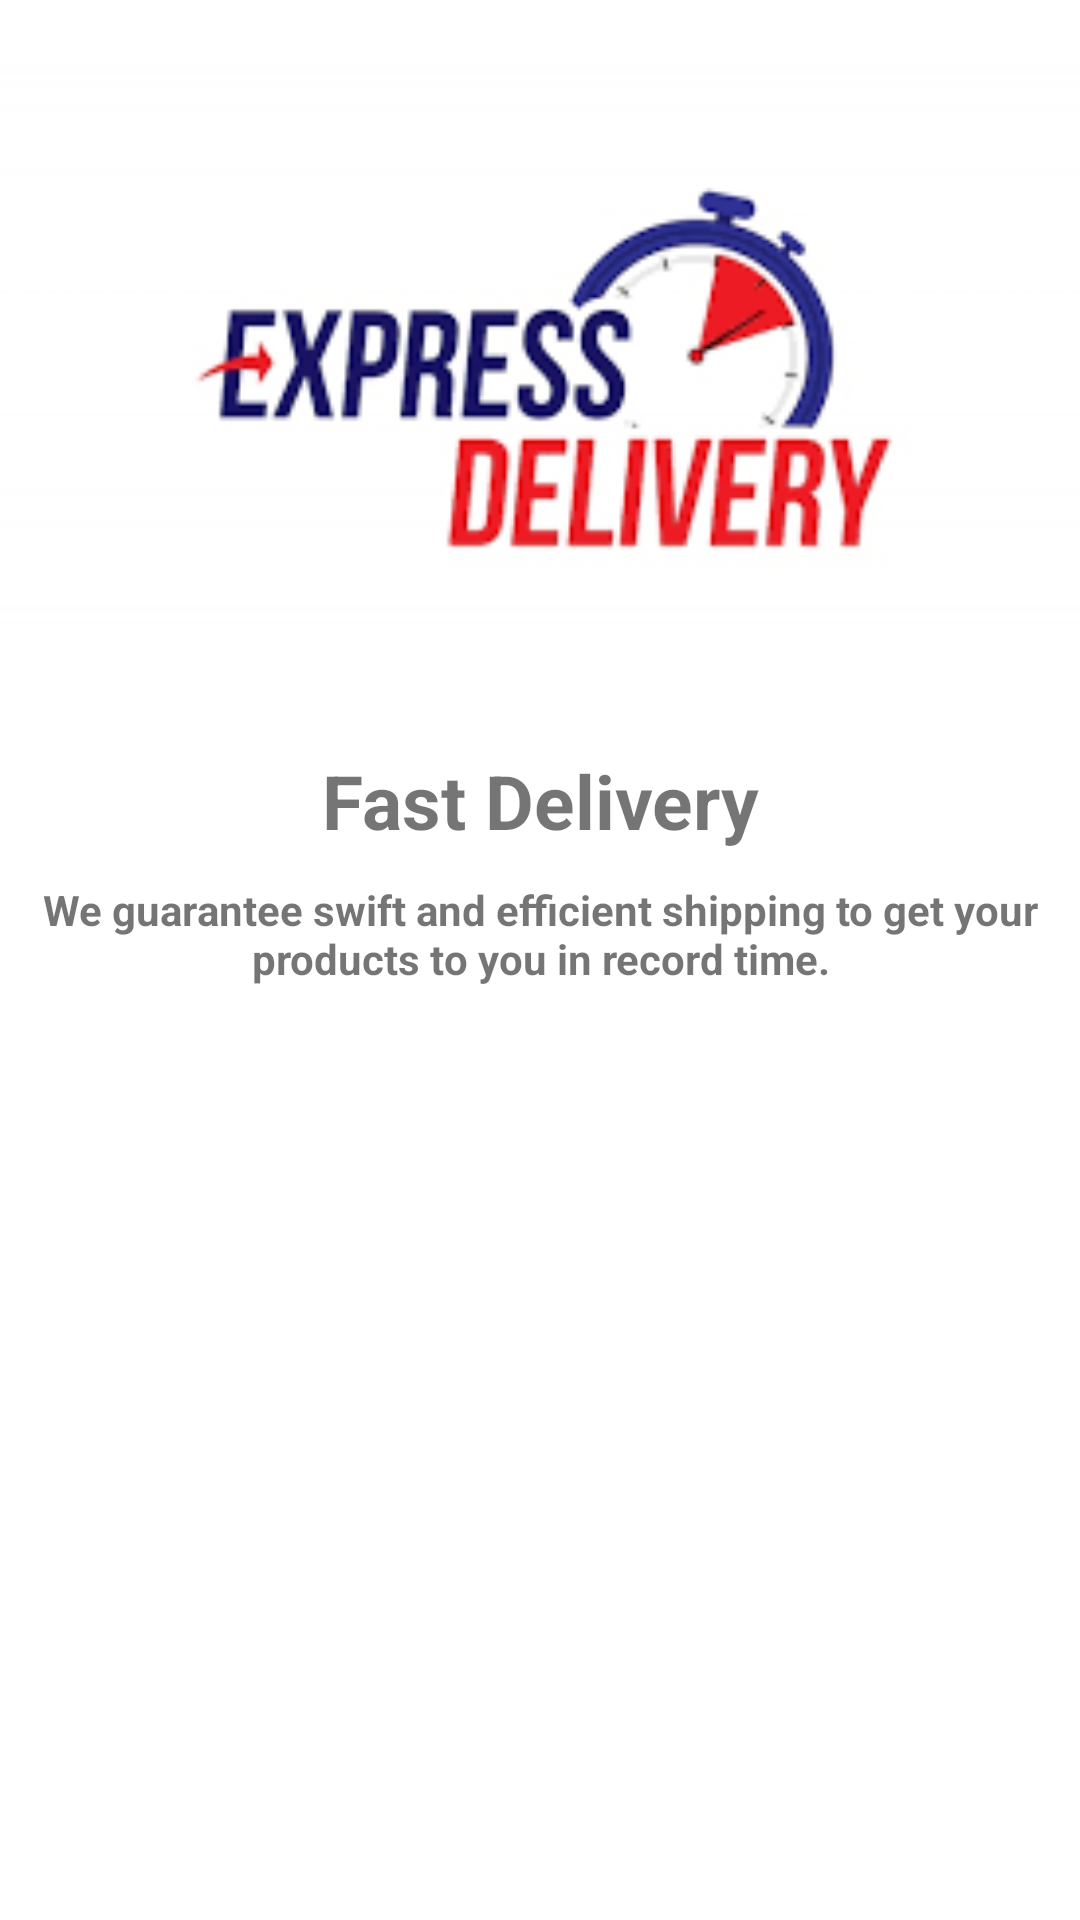

Produce the Android XML layout that renders to this screen, including the resource entries it uses.
<!-- AndroidManifest.xml: application theme Theme.ECom -->
<!-- res/layout/sliding_layout.xml -->
<?xml version="1.0" encoding="utf-8"?>
<androidx.constraintlayout.widget.ConstraintLayout xmlns:android="http://schemas.android.com/apk/res/android"
    xmlns:app="http://schemas.android.com/apk/res-auto"
    android:layout_width="match_parent"
    android:layout_height="match_parent">


    <ImageView
        android:id="@+id/slider_img"
        android:layout_width="0dp"
        android:layout_height="250dp"
        app:layout_constraintEnd_toEndOf="parent"
        app:layout_constraintStart_toStartOf="parent"
        app:layout_constraintTop_toTopOf="parent"
        app:srcCompat="@drawable/onboard_image_1" />

    <TextView
        android:id="@+id/heading"
        android:layout_width="wrap_content"
        android:layout_height="wrap_content"
        android:text="@string/first_slide"
        android:textAlignment="center"
        android:textSize="25sp"
        android:textStyle="bold"
        app:layout_constraintEnd_toEndOf="parent"
        app:layout_constraintStart_toStartOf="parent"
        app:layout_constraintTop_toBottomOf="@+id/slider_img" />

    <TextView
        android:id="@+id/description"
        android:layout_width="wrap_content"
        android:layout_height="wrap_content"
        android:layout_marginTop="10dp"
        android:text="@string/description_1"
        android:textAlignment="center"
        android:textStyle="bold"
        app:layout_constraintEnd_toEndOf="parent"
        app:layout_constraintStart_toStartOf="parent"
        app:layout_constraintTop_toBottomOf="@+id/heading" />

</androidx.constraintlayout.widget.ConstraintLayout>
<!-- resources referenced by this layout -->
<resources>
  <!-- drawable onboard_image_1: png bitmap (drawable, 7591 bytes) -->
  <string name="description_1">We guarantee swift and efficient shipping to get your products to you in record time.</string>
  <string name="first_slide">Fast Delivery</string>
  <style name="Theme.ECom" parent="Theme.MaterialComponents.DayNight.DarkActionBar">
          
          <item name="colorPrimary">@color/purple_500</item>
          <item name="colorPrimaryVariant">@color/purple_700</item>
          <item name="colorOnPrimary">@color/white</item>
          
          <item name="colorSecondary">@color/teal_200</item>
          <item name="colorSecondaryVariant">@color/teal_700</item>
          <item name="colorOnSecondary">@color/black</item>
          
          <item name="android:statusBarColor">?attr/colorPrimaryVariant</item>
          
      </style>
  <color name="purple_500">#9C27B0</color>
  <color name="purple_700">#7B1FA2</color>
  <color name="white">#FFFFFF</color>
  <color name="teal_200">#03DAC5</color>
  <color name="teal_700">#018786</color>
  <color name="black">#000000</color>
</resources>
